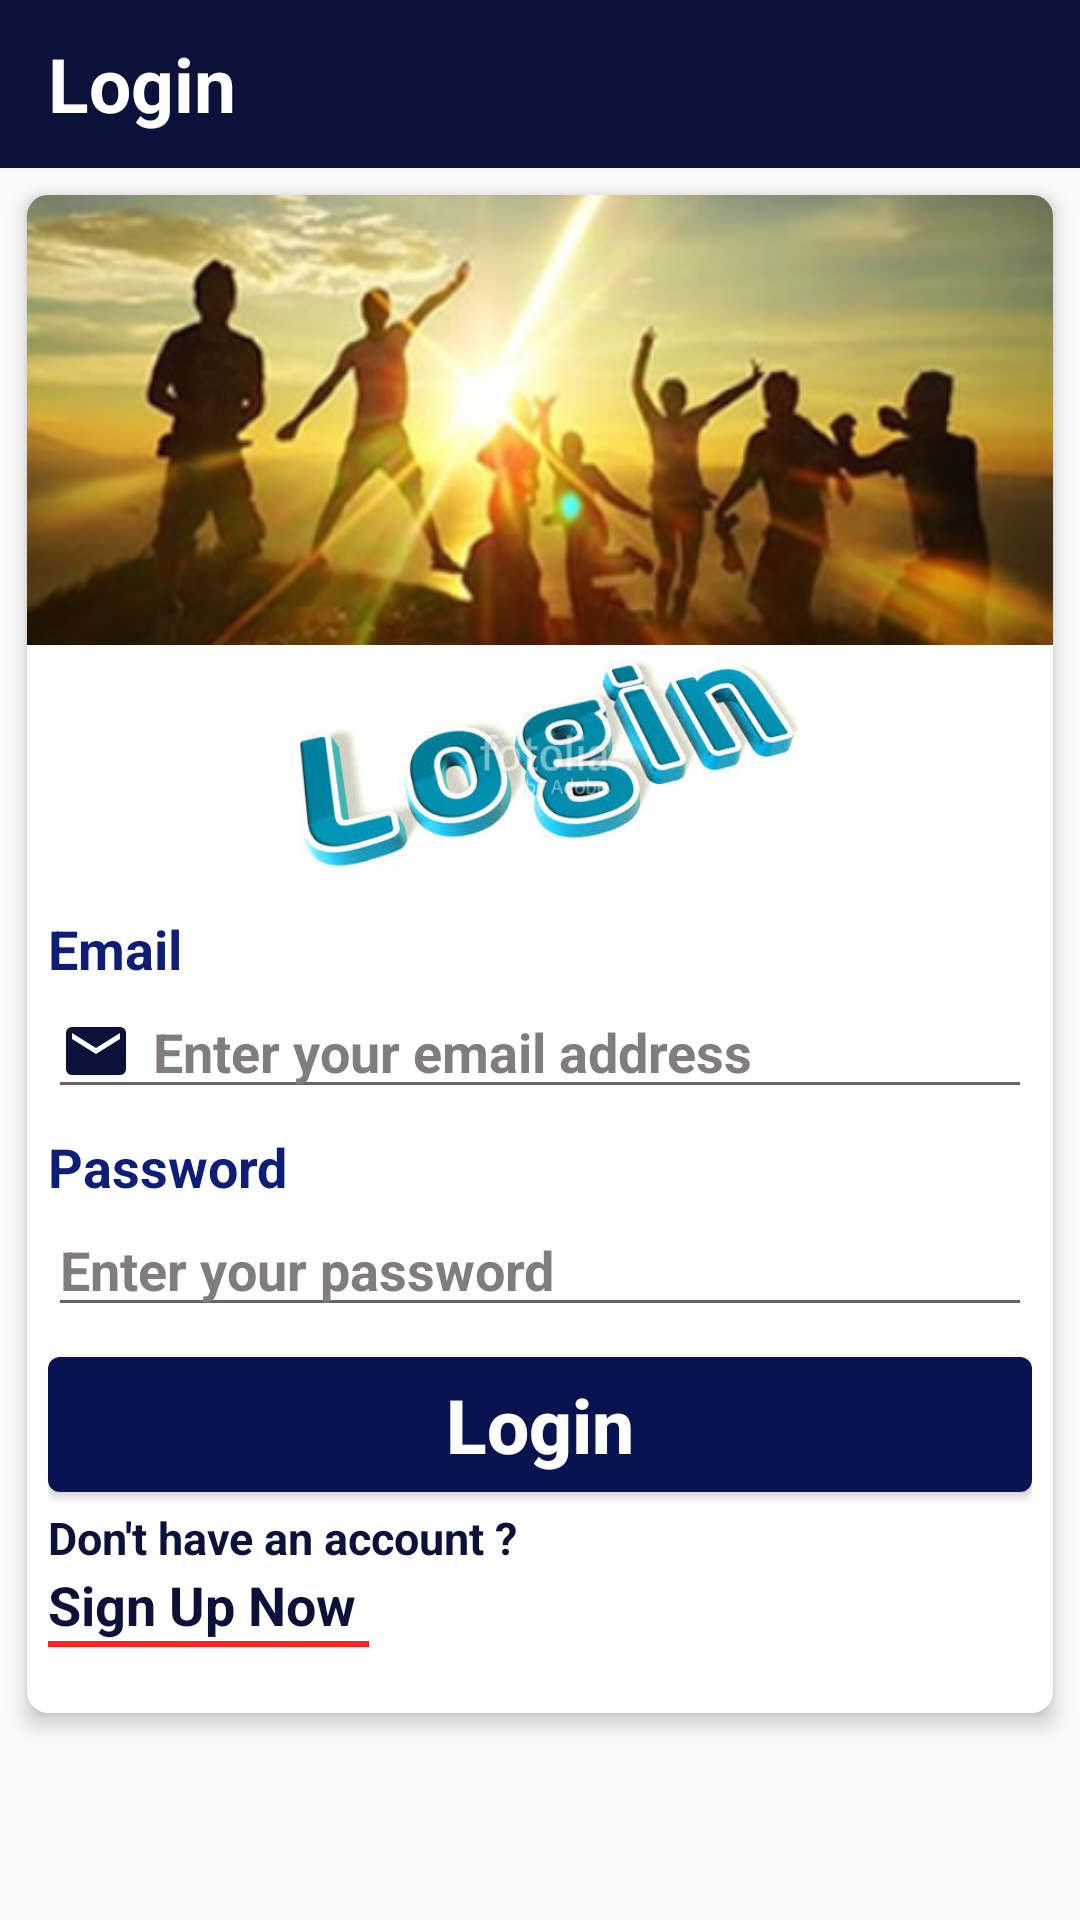

Android layout source for this screen:
<!-- AndroidManifest.xml: application theme AppTheme -->
<!-- res/layout/fragment_sign_in.xml -->
<?xml version="1.0" encoding="utf-8"?>
<layout xmlns:android="http://schemas.android.com/apk/res/android"
    xmlns:tools="http://schemas.android.com/tools"
    xmlns:app="http://schemas.android.com/apk/res-auto">

    <LinearLayout
        android:layout_width="match_parent"
        android:layout_height="match_parent"
        android:orientation="vertical"
        tools:context=".nav_fragment.SignInFragment">

        <androidx.appcompat.widget.Toolbar
            android:layout_width="match_parent"
            android:layout_height="wrap_content"
            android:background="@color/colorPrimary"
            >

            <TextView
                android:layout_width="wrap_content"
                android:layout_height="match_parent"
                android:text="Login"
                android:textColor="@color/white"
                android:textSize="25sp"
                android:textStyle="bold"/>
        </androidx.appcompat.widget.Toolbar>


       <androidx.cardview.widget.CardView
          android:layout_margin="9dp"
           android:layout_width="match_parent"
           android:layout_height="wrap_content"
           app:cardElevation="4dp"
           app:cardCornerRadius="7dp"
           >

           <RelativeLayout
               android:layout_width="match_parent"
               android:layout_height="wrap_content"
               >
               <ProgressBar
                   android:id="@+id/signIn_progressbar"
                   android:layout_width="wrap_content"
                   android:layout_height="wrap_content"
                   android:layout_centerInParent="true"
                   android:visibility="gone"/>

               <LinearLayout
                   android:layout_width="match_parent"
                   android:layout_height="wrap_content"
                   android:orientation="vertical"
                   >

                   <ImageView
                       android:layout_width="match_parent"
                       android:layout_height="150dp"
                       android:layout_gravity="center"
                       android:scaleType="fitXY"
                       android:src="@drawable/tour4"/>

                   <ImageView
                       android:layout_marginTop="5dp"
                       android:layout_width="match_parent"
                       android:layout_height="70dp"
                       android:background="#fff"
                       android:layout_gravity="center"
                       android:src="@drawable/login7"/>

                   <LinearLayout
                       android:layout_width="match_parent"
                       android:layout_height="wrap_content"
                       android:orientation="vertical"
                       android:layout_margin="7dp">

                       <TextView
                           android:layout_width="wrap_content"
                           android:layout_height="wrap_content"
                           android:text="Email"
                           android:layout_marginTop="7dp"
                           android:textColor="@color/signUpColor"
                           android:textSize="18sp"
                           android:textStyle="bold"/>
                       <EditText
                           android:id="@+id/signIn_emailEdt"
                           android:layout_width="match_parent"
                           android:layout_height="wrap_content"
                           android:maxLines="1"
                           android:maxLength="25"
                           android:hint="Enter your email address"
                           android:paddingRight="7dp"
                           android:drawableLeft="@drawable/email"
                           android:drawablePadding="7dp"
                           android:inputType="textEmailAddress"
                           android:textColorHint="#817D7D"
                           android:textColor="@color/black"
                           android:textStyle="bold"
                           />
                       <TextView
                           android:layout_width="wrap_content"
                           android:layout_height="wrap_content"
                           android:text="Password"
                           android:layout_marginTop="7dp"
                           android:textColor="@color/signUpColor"
                           android:textSize="18sp"
                           android:textStyle="bold"/>
                       <EditText
                           android:id="@+id/signIn_passwordEdt"
                           android:layout_width="match_parent"
                           android:layout_height="wrap_content"
                           android:maxLines="1"
                           android:drawablePadding="7dp"
                           android:inputType="textPassword"
                           android:hint="Enter your password"
                           android:drawableLeft="@drawable/key"
                           android:textColorHint="#817D7D"
                           android:textColor="@color/black"
                           android:maxLength="6"
                           android:textStyle="bold"
                           android:drawableRight="@drawable/eyeoff"
                           />


                       <Button
                           android:id="@+id/loginBt"
                           android:layout_marginTop="10dp"
                           android:layout_width="match_parent"
                           android:layout_height="45dp"
                           android:textStyle="bold"
                           android:textColor="@color/white"
                           android:background="@drawable/boarder"
                           android:textAllCaps="false"
                           android:text="Login"
                           android:textSize="25sp"/>



                       <TextView
                           android:layout_marginTop="5dp"
                           android:layout_width="wrap_content"
                           android:layout_height="wrap_content"
                           android:text="Don't have an account ?"
                           android:textColor="@color/colorPrimary"
                           android:textSize="15sp"
                           android:textStyle="bold"/>


                       <TextView
                           android:id="@+id/dontBt"
                           android:layout_width="wrap_content"
                           android:layout_height="wrap_content"
                           android:textStyle="bold"
                           android:textSize="18sp"
                           android:textColor="@color/colorPrimary"
                           android:text="Sign Up Now"/>
                       <View
                           android:layout_width="107dp"
                           android:layout_height="2dp"
                           android:background="@color/red"
                           android:layout_marginBottom="15dp"
                           />


                   </LinearLayout>


               </LinearLayout>
           </RelativeLayout>
       </androidx.cardview.widget.CardView>

    </LinearLayout>
</layout>
<!-- resources referenced by this layout -->
<resources>
  <color name="black">#000</color>
  <color name="colorPrimary">#0B123A</color>
  <color name="red">#ff22</color>
  <color name="signUpColor">#0E1E77</color>
  <color name="white">#fff</color>
  <!-- drawable boarder (drawable) -->
  <?xml version="1.0" encoding="utf-8"?>
  <shape xmlns:android="http://schemas.android.com/apk/res/android"
  
      android:shape="rectangle">
  
      <solid
          android:color="#081350"/>
      <corners
          android:radius="4dp"/>
  
  </shape>
  <!-- drawable email (drawable) -->
  <vector android:height="24dp" android:tint="@color/colorPrimary"
      android:viewportHeight="24.0" android:viewportWidth="24.0"
      android:width="24dp" xmlns:android="http://schemas.android.com/apk/res/android">
      <path android:fillColor="#fff" android:pathData="M20,4L4,4c-1.1,0 -1.99,0.9 -1.99,2L2,18c0,1.1 0.9,2 2,2h16c1.1,0 2,-0.9 2,-2L22,6c0,-1.1 -0.9,-2 -2,-2zM20,8l-8,5 -8,-5L4,6l8,5 8,-5v2z"/>
  </vector>
  <!-- drawable login7: png bitmap (drawable, 118364 bytes) -->
  <!-- drawable tour4: png bitmap (drawable, 195866 bytes) -->
  <style name="AppTheme" parent="Theme.AppCompat.Light.DarkActionBar">
          
          <item name="colorPrimary">@color/colorPrimary</item>
          <item name="colorPrimaryDark">@color/colorPrimaryDark</item>
          <item name="colorAccent">@color/colorAccent</item>
      </style>
  <color name="colorPrimaryDark">#0B173D</color>
  <color name="colorAccent">#1C2674</color>
</resources>
